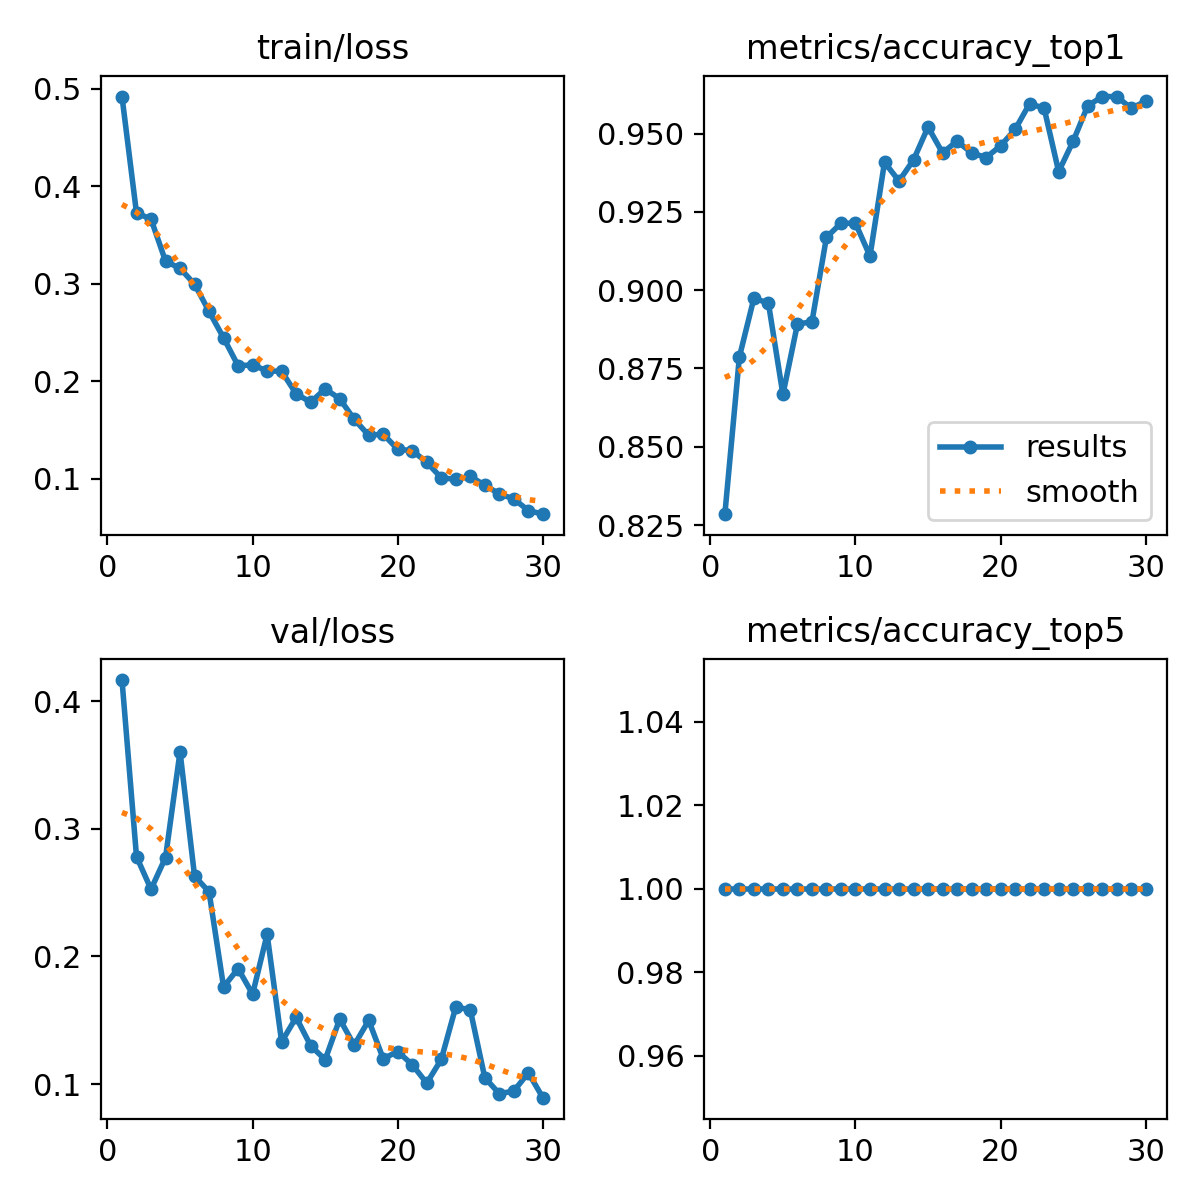

Source data for this figure (header and first rows):
epoch, time, train/loss, metrics/accuracy_top1, metrics/accuracy_top5, val/loss, lr/pg0, lr/pg1, lr/pg2
1, 28.32, 0.492, 0.8285, 1, 0.4166, 0.0003299, 0.0003299, 0.06734
2, 53.29, 0.3726, 0.8787, 1, 0.2783, 0.0006414, 0.0006414, 0.03431
3, 78.21, 0.3665, 0.8974, 1, 0.2527, 0.0009308, 0.0009308, 0.001271
4, 102.9, 0.3233, 0.8959, 1, 0.2775, 0.000901, 0.000901, 0.000901
5, 127.5, 0.3158, 0.8667, 1, 0.3604, 0.000868, 0.000868, 0.000868
6, 152.5, 0.2998, 0.8891, 1, 0.2631, 0.000835, 0.000835, 0.000835
7, 177.5, 0.2717, 0.8899, 1, 0.2506, 0.000802, 0.000802, 0.000802
8, 202.3, 0.2447, 0.9169, 1, 0.1761, 0.000769, 0.000769, 0.000769
9, 227.6, 0.2161, 0.9214, 1, 0.1905, 0.000736, 0.000736, 0.000736
10, 252.7, 0.2169, 0.9214, 1, 0.1705, 0.000703, 0.000703, 0.000703
11, 278.1, 0.2108, 0.9109, 1, 0.2174, 0.00067, 0.00067, 0.00067
12, 302.8, 0.2104, 0.9408, 1, 0.1331, 0.000637, 0.000637, 0.000637
13, 327.8, 0.1873, 0.9348, 1, 0.1523, 0.000604, 0.000604, 0.000604
14, 352.8, 0.1787, 0.9416, 1, 0.1301, 0.000571, 0.000571, 0.000571
15, 377.7, 0.1923, 0.9521, 1, 0.1192, 0.000538, 0.000538, 0.000538
16, 402.8, 0.1824, 0.9438, 1, 0.1509, 0.000505, 0.000505, 0.000505
17, 427.8, 0.1612, 0.9476, 1, 0.1305, 0.000472, 0.000472, 0.000472
18, 452.8, 0.1449, 0.9438, 1, 0.15, 0.000439, 0.000439, 0.000439
19, 477.3, 0.146, 0.9423, 1, 0.1199, 0.000406, 0.000406, 0.000406
20, 501.6, 0.1304, 0.9461, 1, 0.1255, 0.000373, 0.000373, 0.000373
21, 526.2, 0.1292, 0.9513, 1, 0.1152, 0.00034, 0.00034, 0.00034
22, 550.7, 0.1171, 0.9596, 1, 0.1008, 0.000307, 0.000307, 0.000307
23, 575.1, 0.1012, 0.958, 1, 0.1193, 0.000274, 0.000274, 0.000274
24, 599.2, 0.09972, 0.9378, 1, 0.1605, 0.000241, 0.000241, 0.000241
25, 623.9, 0.1026, 0.9476, 1, 0.1581, 0.000208, 0.000208, 0.000208
26, 648.9, 0.09365, 0.9588, 1, 0.105, 0.000175, 0.000175, 0.000175
27, 673.4, 0.08475, 0.9618, 1, 0.09249, 0.000142, 0.000142, 0.000142
28, 698, 0.07953, 0.9618, 1, 0.09457, 0.000109, 0.000109, 0.000109
29, 723.2, 0.06768, 0.958, 1, 0.1089, 7.6e-05, 7.6e-05, 7.6e-05
30, 748.1, 0.06394, 0.9603, 1, 0.08938, 4.3e-05, 4.3e-05, 4.3e-05
